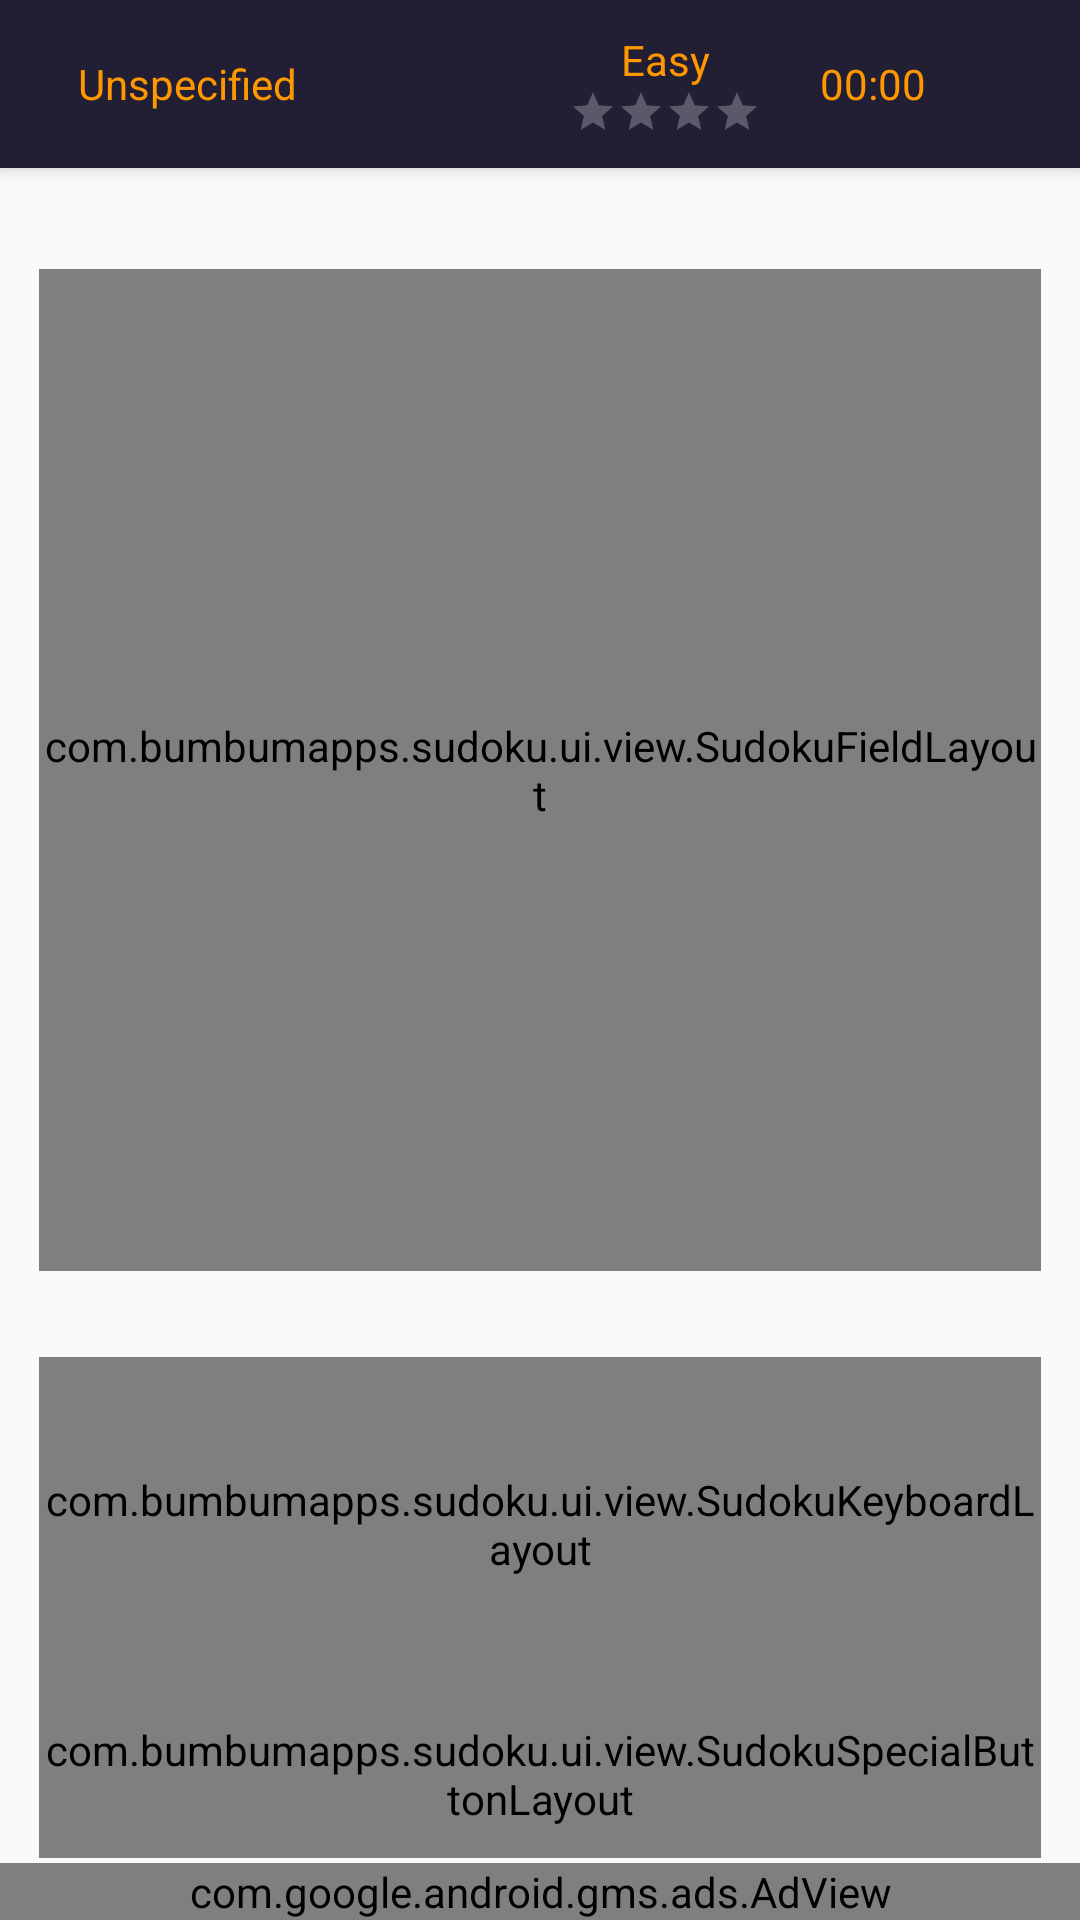

Android layout source for this screen:
<!-- AndroidManifest.xml: application theme AppTheme -->
<!-- res/layout/activity_game_view.xml -->
<?xml version="1.0" encoding="utf-8"?>
<androidx.coordinatorlayout.widget.CoordinatorLayout xmlns:app="http://schemas.android.com/apk/res-auto"
    xmlns:tools="http://schemas.android.com/tools"
    xmlns:android="http://schemas.android.com/apk/res/android"
    android:layout_width="match_parent"
    android:layout_height="match_parent"
    android:fitsSystemWindows="true">

    <com.google.android.material.appbar.AppBarLayout
        android:layout_height="wrap_content"
        android:layout_width="match_parent"
        android:clipChildren="false"
        android:theme="@style/AppTheme.AppBarOverlay">

        <androidx.appcompat.widget.Toolbar android:id="@+id/toolbar"
            android:layout_width="match_parent"
            android:layout_height="?attr/actionBarSize"
            android:background="?attr/colorPrimary"
            android:clipChildren="false"
            app:popupTheme="@style/AppTheme.PopupOverlay" >
            <LinearLayout
                android:layout_width="match_parent"
                android:layout_height="wrap_content"
                android:weightSum="14"
                android:clipChildren="false"
                android:orientation="horizontal"
                android:layout_marginLeft="@dimen/activity_horizontal_margin"
                android:layout_marginRight="10dp"
                android:gravity="center_vertical">

                <ImageView
                    android:id="@+id/ic_back"
                    android:layout_width="wrap_content"
                    android:layout_height="wrap_content"
                    app:srcCompat="@drawable/ic_back"
                    android:layout_marginRight="10dp"
                    android:layout_gravity="center_vertical|end
"
                    />
                <TextView
                    android:layout_width="0dp"
                    android:layout_height="wrap_content"
                    android:text="@string/gametype_unspecified"
                    android:textColor="@color/colorAccenttext"
                    android:id="@+id/gameModeText"
                    android:layout_weight="7"/>
                <RelativeLayout
                    android:layout_width="0dp"
                    android:layout_weight="5"
                    android:clipChildren="false"
                    android:layout_height="wrap_content">

                    <TextView
                        android:id="@+id/difficultyText"
                        android:layout_width="wrap_content"
                        android:layout_height="wrap_content"
                        android:textColor="@color/colorAccenttext"
                        android:layout_centerHorizontal="true"
                        android:text="@string/difficulty_easy" />
                    <RatingBar
                        android:layout_width="wrap_content"
                        android:layout_height="wrap_content"
                        android:numStars="4"
                        android:clickable="false"
                        android:id="@+id/gameModeStar"
                        android:layout_centerHorizontal="true"
                        android:layout_centerVertical="true"
                        android:layout_below="@+id/difficultyText"
                        style="?android:attr/ratingBarStyleSmall"/>
                </RelativeLayout>

                <TextView
                    android:layout_width="wrap_content"
                    android:layout_height="wrap_content"
                    android:text="00:00"
                    android:textColor="@color/colorAccenttext"
                    android:layout_weight="2"
                    android:id="@+id/timerView"
                    />
                <ImageView
                    android:id="@+id/ic_more"
                    android:layout_width="wrap_content"
                    android:layout_height="wrap_content"
                    app:srcCompat="@drawable/ic_more"
                    android:layout_gravity="center_vertical|end
"
                    />
            </LinearLayout>
        </androidx.appcompat.widget.Toolbar>

    </com.google.android.material.appbar.AppBarLayout>

    <include layout="@layout/content_game_view" />

</androidx.coordinatorlayout.widget.CoordinatorLayout>
<!-- res/layout/content_game_view.xml (included above) -->
<?xml version="1.0" encoding="utf-8"?>
<androidx.constraintlayout.widget.ConstraintLayout xmlns:android="http://schemas.android.com/apk/res/android"
    xmlns:app="http://schemas.android.com/apk/res-auto"
    xmlns:tools="http://schemas.android.com/tools"
    android:id="@+id/main_content"
    android:layout_width="match_parent"
    android:layout_height="match_parent"
    android:layout_marginTop="?actionBarSize"
    android:paddingTop="@dimen/activity_vertical_margin"
    tools:context="com.bumbumapps.sudoku.ui.GameActivity"
    tools:layout_editor_absoluteY="56dp">

    <com.bumbumapps.sudoku.ui.view.SudokuFieldLayout
        android:id="@+id/sudokuLayout"
        android:layout_width="0dp"
        android:layout_height="0dp"
        android:layout_marginBottom="8dp"
        android:clickable="true"
        android:focusable="true"
        android:gravity="center"
        android:layout_marginLeft="@dimen/activity_horizontal_margin"
        android:layout_marginRight="@dimen/activity_horizontal_margin"
        app:layout_constraintVertical_weight="2"
        app:layout_constraintBottom_toTopOf="@+id/sudokuButtonLayout"
        app:layout_constraintDimensionRatio="1:1"
        app:layout_constraintEnd_toEndOf="parent"
        app:layout_constraintTop_toBottomOf="@+id/adView"
        app:layout_constraintStart_toStartOf="parent"
        app:layout_constraintTop_toTopOf="parent" />

    <LinearLayout
        android:id="@+id/sudokuButtonLayout"
        android:layout_width="match_parent"
        android:layout_height="0dp"
        android:orientation="vertical"
        android:weightSum="3"
        android:layout_marginLeft="@dimen/activity_horizontal_margin"
        android:layout_marginRight="@dimen/activity_horizontal_margin"
        app:layout_constraintVertical_weight="1"
        app:layout_constraintBottom_toBottomOf="parent"
        app:layout_constraintEnd_toEndOf="parent"
        app:layout_constraintStart_toStartOf="parent"
        app:layout_constraintTop_toBottomOf="@id/sudokuLayout">

        <com.bumbumapps.sudoku.ui.view.SudokuKeyboardLayout
            android:id="@+id/sudokuKeyboardLayout"
            android:layout_width="fill_parent"
            android:layout_height="0px"
            android:layout_weight="2"
            android:orientation="vertical"
            android:weightSum="2" />

        <com.bumbumapps.sudoku.ui.view.SudokuSpecialButtonLayout
            android:id="@+id/sudokuSpecialLayout"
            android:layout_width="fill_parent"
            android:layout_height="0dp"
            android:layout_weight="1"
            android:weightSum="1" />

    </LinearLayout>
    <com.google.android.gms.ads.AdView
        xmlns:ads="http://schemas.android.com/apk/res-auto"
        android:id="@+id/adView"
        android:layout_width="match_parent"
        android:layout_height="wrap_content"
        ads:adSize="FULL_BANNER"
        android:layout_marginTop="10dp"
        ads:layout_constraintBottom_toBottomOf="parent"
        ads:adUnitId="ca-app-pub-8444865753152507/2563142097">
    </com.google.android.gms.ads.AdView>
</androidx.constraintlayout.widget.ConstraintLayout>
<!-- resources referenced by this layout -->
<resources>
  <color name="colorAccenttext">#FF9800</color>
  <dimen name="activity_horizontal_margin">13dp</dimen>
  <dimen name="activity_vertical_margin">13dp</dimen>
  <string name="difficulty_easy">Easy</string>
  <string name="gametype_unspecified">Unspecified</string>
  <style name="AppTheme.AppBarOverlay" parent="ThemeOverlay.AppCompat.Dark.ActionBar" />
  <style name="AppTheme.PopupOverlay" parent="ThemeOverlay.AppCompat.Light" />
  <style name="AppTheme" parent="BaseAppTheme">
          <item name="sudokuKeyboardMargin">1dp</item>
          <item name="sudokuKeyboardTextSize">10sp</item>
          <item name="sudokuSpecialKeyboardMargin">1dp</item>
          <item name="createSudokuSpecialKeyboardMargin">1dp</item>
          <item name="sudokuButtonBorderWidth">2px</item>
  
      </style>
  <style name="BaseAppTheme" parent="Theme.AppCompat.DayNight">
          
          <item name="colorPrimary">@color/colorPrimaryDark</item>
          <item name="colorPrimaryDark">@color/colorPrimaryDark</item>
          <item name="colorAccent">@color/colorAccent</item>
          <item name="lightestBackGround">@color/white</item>
          <item name="lightestFontColor">@color/white</item>
          <item name="standardVectorGraphic">@color/colorAccent</item>
          <item name="winScreenPedestalColor">@color/middleblue</item>
          <item name="winScreenFontColor">#221f35</item>
          <item name="backgroundSurroundingDialog">@color/transparent</item>
          <item name="rankingStarSelected">@color/lightblue</item>
          <item name="rankingCircleSelected">@color/lightblue</item>
          <item name="rankingCircleNotSelected">@color/middlegrey</item>
          <item name="rankingStarNotSelected">@color/middlegrey</item>
          <item name="activeButtonColor">@color/lightblue</item>
          <item name="inactiveButtonColor">@color/middlegrey</item>
          <item name="highlightedButtonBorder">@color/yellow</item>
          <item name="completedButtonColor">@color/green</item>
          <item name="completedButtonBorder">@color/yellow</item>
          <item name="actionBarTheme">@style/ToolbarStyle</item>
          <item name="backgroundTutorialSlide">@color/colorAccent</item>
          <item name="backgroundTutorialStars">@color/white</item>
          <item name="menuTextColor">@null</item>
          <item name="blueHighlight">@color/colorPrimaryDark</item>
  
          
          <item name="sudokuFieldGridColor">@color/vlightgrey</item>
          <item name="sudokuFieldErrorColor">@color/red</item>
          <item name="sudokuFieldSectionLineColor">@color/black</item>
  
          
          <item name="sudokuCellBackgroundColor">@color/white</item>
          <item name="sudokuCellBackgroundErrorColor">@color/vlightgrey</item>
          <item name="sudokuCellBackgroundSelectedColor">@color/lightgreen</item>
          <item name="sudokuCellBackgroundConnectedOuterColor">@color/white</item>
          <item name="sudokuCellBackgroundConnectedInnerColor">@color/yellow</item>
          <item name="sudokuCellBackgroundValueHighlightedColor">@color/yellow</item>
          <item name="sudokuCellBackgroundValueHighlightedSelectedColor">@color/cyan</item>
          <item name="sudokuCellTextColor">#221f35</item>
      </style>
  <color name="colorPrimaryDark">#221f35</color>
  <color name="colorAccent">#FFC107</color>
  <color name="white">#ffffff</color>
  <color name="middleblue">#8aa5ce</color>
  <color name="transparent">#00000000</color>
  <color name="lightblue">#221f35</color>
  <color name="middlegrey">#A8A8A8</color>
  <color name="yellow">#f6d126</color>
  <color name="green">#388E3C</color>
  <style name="ToolbarStyle" parent="Widget.AppCompat.ActionBar">
          <item name="android:textColorPrimary">@color/white</item>
          <item name="colorControlNormal">@color/white</item>
      </style>
  <color name="vlightgrey">#CCCCCC</color>
  <color name="red">#ffff0000</color>
  <color name="black">#000000</color>
  <color name="lightgreen">#FF00FF00</color>
  <color name="cyan">#FF00FFFF</color>
</resources>
